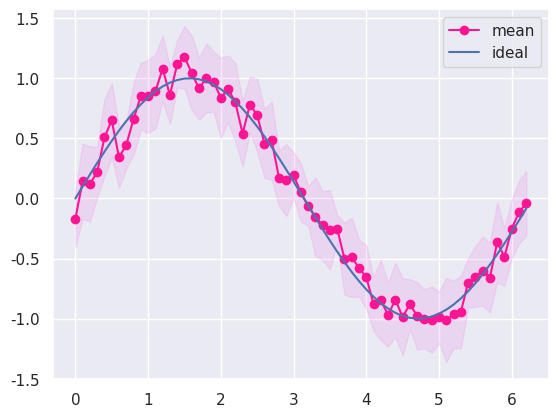

Recreate this plot in Python.
import pandas as pd
import seaborn as sns
import matplotlib.pyplot as plt
import numpy as np

sns.set_theme(style="darkgrid")
time = np.arange(0, 2*np.pi, 0.1)
sin_waves = np.sin(time)
sin_waves = np.expand_dims(sin_waves, axis=-1)
noise = np.random.random((time.size, 10)) - 0.5
data = sin_waves + noise
data_mean = np.mean(data, axis=1)
data_std = np.std(data, axis=1)
data_var = np.var(data, axis=1)
data_max = np.max(data, axis=1)
data_min = np.min(data, axis=1)
plt.figure()
print(time)
plt.plot(time, data_mean,marker='o', color='deeppink', label='mean')
plt.plot(time, sin_waves, 'b-', label='ideal')
plt.fill_between(time, data_mean - data_std, data_mean + data_std, color='violet', alpha=0.2)
plt.legend()

plt.show()
